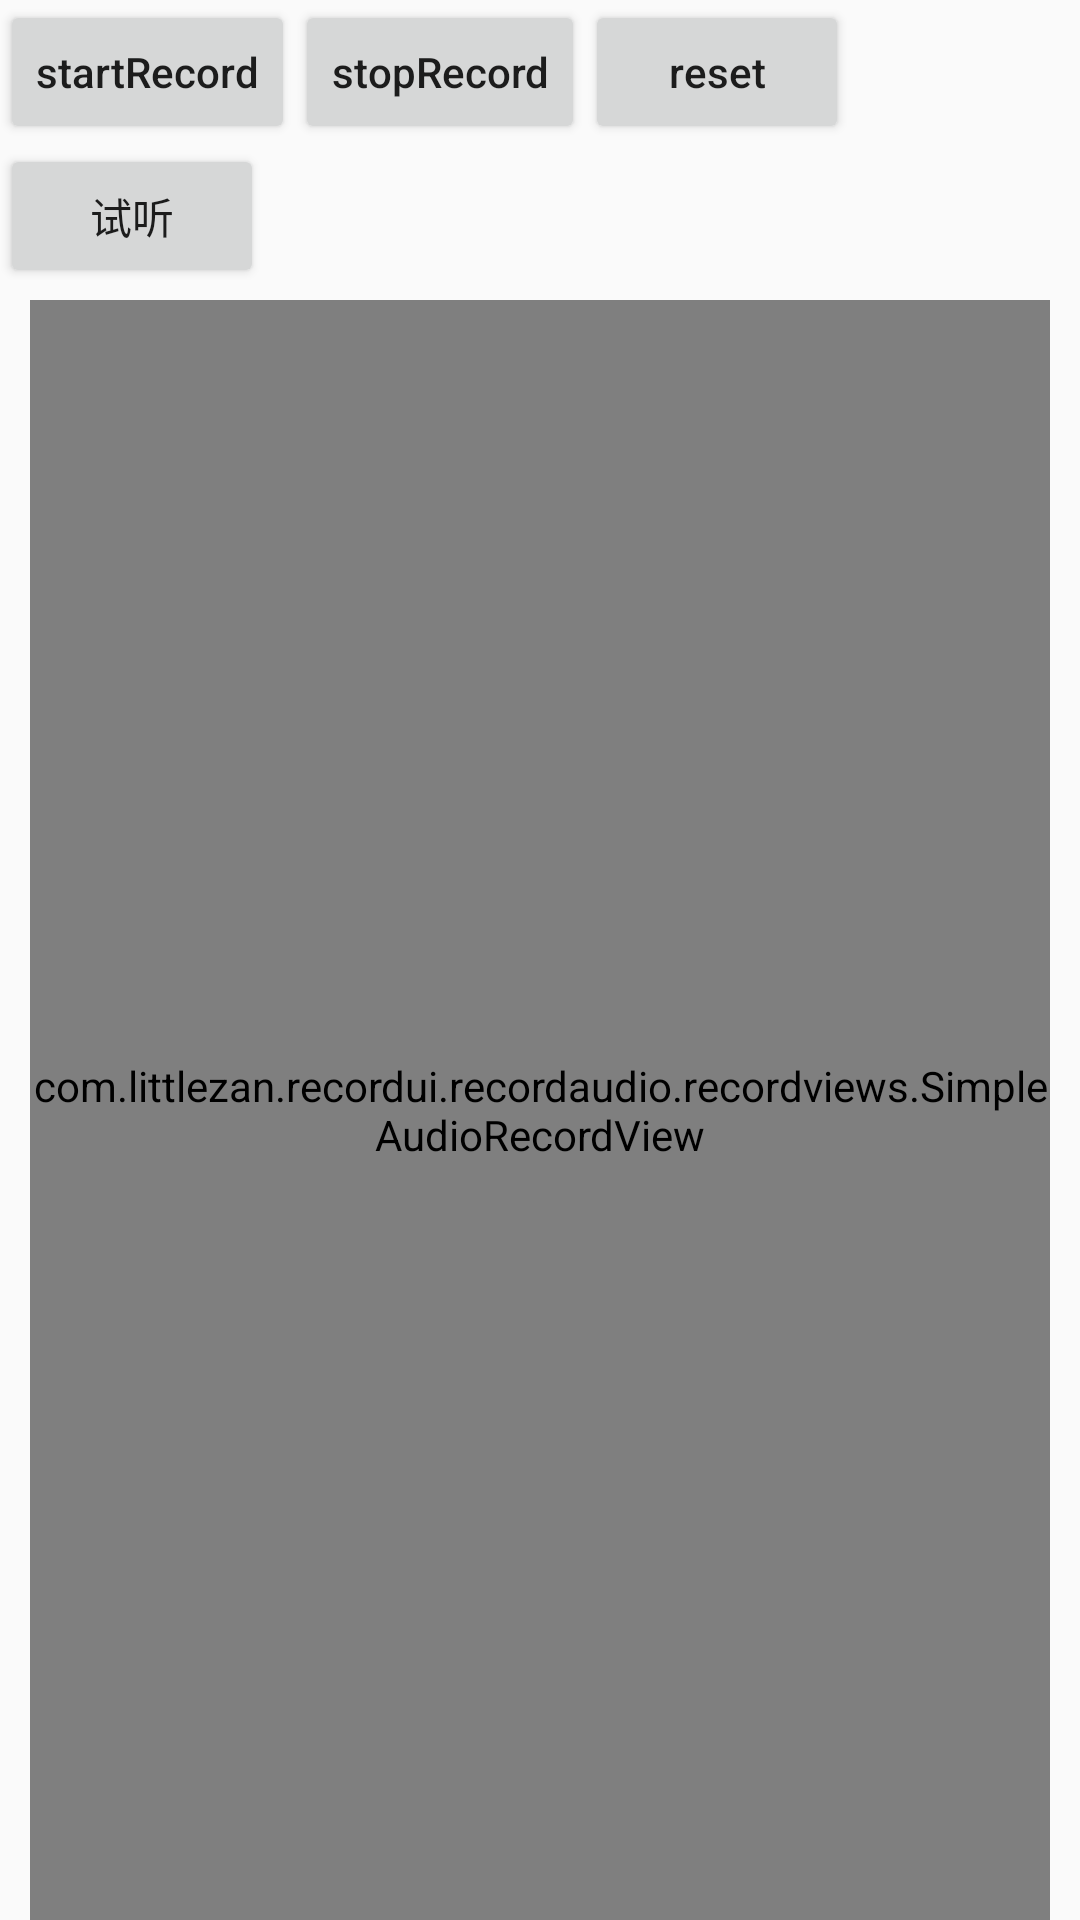

Produce the Android XML layout that renders to this screen, including the resource entries it uses.
<!-- AndroidManifest.xml: application theme AppTheme.NoActionBar -->
<!-- res/layout/activity_simple_record.xml -->
<?xml version="1.0" encoding="utf-8"?>
<android.support.constraint.ConstraintLayout xmlns:android="http://schemas.android.com/apk/res/android"
    xmlns:app="http://schemas.android.com/apk/res-auto"
    xmlns:tools="http://schemas.android.com/tools"
    android:layout_width="match_parent"
    android:layout_height="match_parent">

    <Button
        android:id="@+id/btnStartRecord"
        android:layout_width="wrap_content"
        android:layout_height="wrap_content"
        android:text="startRecord"
        android:textAllCaps="false"
        tools:ignore="HardcodedText" />

    <Button
        android:id="@+id/btnStopRecord"
        android:layout_width="wrap_content"
        android:layout_height="wrap_content"
        android:text="stopRecord"
        android:textAllCaps="false"
        app:layout_constraintStart_toEndOf="@+id/btnStartRecord"
        tools:ignore="HardcodedText" />


    <Button
        android:id="@+id/btnReset"
        android:layout_width="wrap_content"
        android:layout_height="wrap_content"
        android:text="reset"
        android:textAllCaps="false"
        app:layout_constraintStart_toEndOf="@+id/btnStopRecord"
        tools:ignore="HardcodedText" />

    <Button
        android:id="@+id/btnPlayRecord"
        android:layout_width="wrap_content"
        android:layout_height="wrap_content"
        android:text="play record"
        android:textAllCaps="false"
        android:visibility="gone"
        app:layout_constraintTop_toBottomOf="@+id/btnStartRecord"
        tools:ignore="HardcodedText" />

    <Button
        android:id="@+id/btnStopPlayRecord"
        android:layout_width="wrap_content"
        android:layout_height="wrap_content"
        android:text="stop play record"
        android:textAllCaps="false"
        android:visibility="gone"
        app:layout_constraintStart_toEndOf="@+id/btnPlayRecord"
        app:layout_constraintTop_toTopOf="@+id/btnPlayRecord"
        tools:ignore="HardcodedText" />


    <Button
        android:id="@+id/btnPreview"
        android:layout_width="wrap_content"
        android:layout_height="wrap_content"
        android:text="试听"
        android:textAllCaps="false"
        app:layout_constraintStart_toEndOf="@+id/btnStopPlayRecord"
        app:layout_constraintTop_toTopOf="@+id/btnStopPlayRecord"
        tools:ignore="HardcodedText" />

    <com.littlezan.recordui.recordaudio.recordviews.SimpleAudioRecordView
        android:id="@+id/audio_record_view"
        android:layout_width="0dp"
        android:layout_height="0dp"
        android:layout_marginStart="10dp"
        android:layout_marginTop="100dp"
        android:layout_marginEnd="10dp"
        app:canTouch="true"
        app:intervalCount="5"
        app:layout_constraintBottom_toBottomOf="parent"
        app:layout_constraintEnd_toEndOf="parent"
        app:layout_constraintStart_toStartOf="parent"
        app:layout_constraintTop_toTopOf="parent"
        app:recordSamplingFrequency="5"
        app:recordTimeInMinutes="60"
        app:rectColor="#000000"
        app:rectGap="3dp"
        app:rectInvertColor="#000000"
        app:rectMarginTop="0dp"
        app:ruleHorizontalLineHeight="40dp"
        app:scaleIntervalLength="5dp"
        app:showHorizontalLine="false"
        app:showRuleText="true"
        app:showVerticalLine="false" />


    <android.support.constraint.Guideline
        android:id="@+id/guideline1"
        android:layout_width="wrap_content"
        android:layout_height="wrap_content"
        android:orientation="horizontal"
        app:layout_constraintGuide_percent="0.5" />


</android.support.constraint.ConstraintLayout>
<!-- resources referenced by this layout -->
<resources>
  <style name="AppTheme.NoActionBar" parent="AppTheme">
          <item name="windowNoTitle">true</item>
          <item name="windowActionBar">false</item>
          <item name="android:windowContentOverlay">@null</item>
          <item name="android:screenOrientation">portrait</item>
      </style>
  <style name="AppTheme" parent="Theme.AppCompat.Light.DarkActionBar">
          
          <item name="colorPrimary">@color/colorPrimary</item>
          <item name="colorPrimaryDark">@color/colorPrimaryDark</item>
          <item name="colorAccent">@color/colorAccent</item>
      </style>
  <color name="colorPrimary">#3F51B5</color>
  <color name="colorPrimaryDark">#303F9F</color>
  <color name="colorAccent">#FF4081</color>
</resources>
